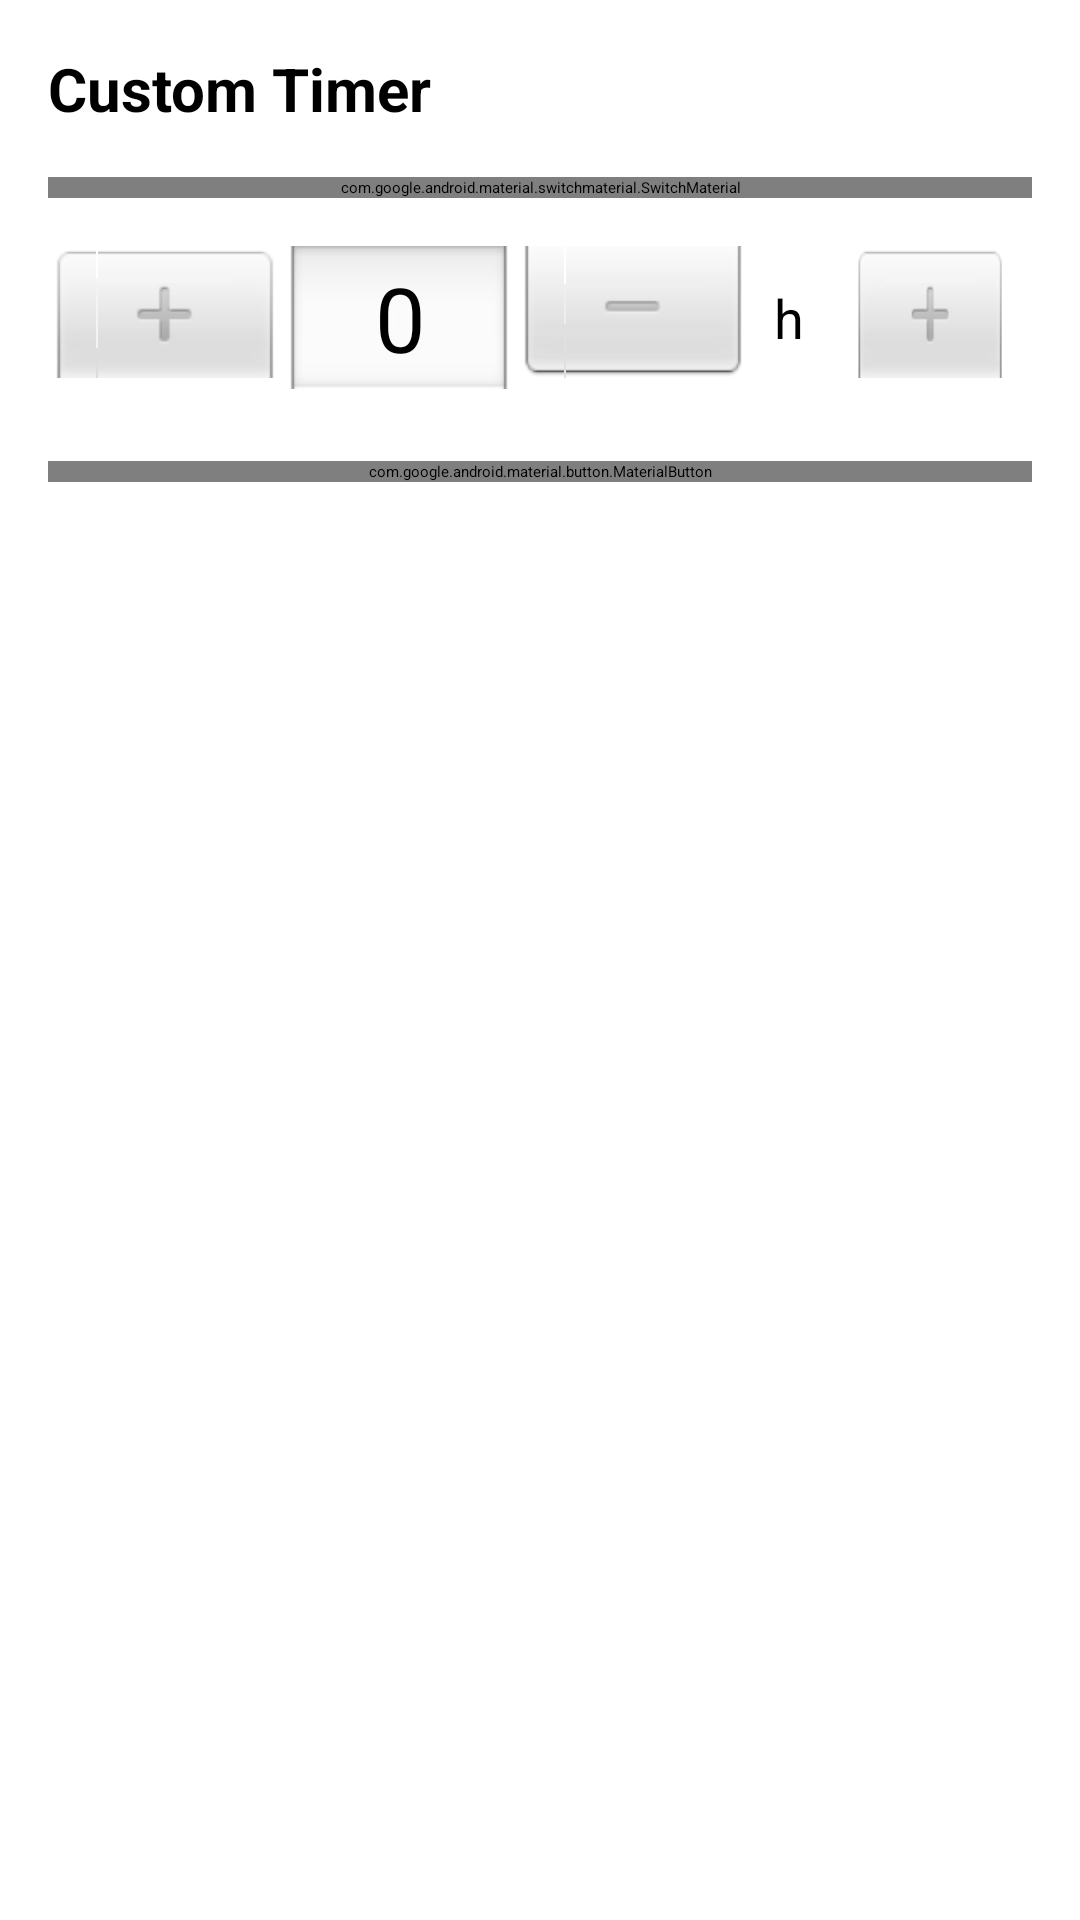

Write the Android layout XML for this screen, with the resource values it uses.
<!-- AndroidManifest.xml: application theme Theme.Meditation -->
<!-- res/layout/dialog_custom_timer.xml -->
<?xml version="1.0" encoding="utf-8"?>
<LinearLayout xmlns:android="http://schemas.android.com/apk/res/android"
    xmlns:app="http://schemas.android.com/apk/res-auto"
    android:layout_width="match_parent"
    android:layout_height="wrap_content"
    android:orientation="vertical"
    android:padding="16dp"
    android:background="@drawable/bottom_sheet_background">

    <TextView
        android:layout_width="wrap_content"
        android:layout_height="wrap_content"
        android:text="Custom Timer"
        android:textSize="20sp"
        android:textStyle="bold"
        android:layout_marginBottom="16dp"/>

    <com.google.android.material.switchmaterial.SwitchMaterial
        android:id="@+id/infiniteSwitch"
        android:layout_width="match_parent"
        android:layout_height="wrap_content"
        android:text="Run Indefinitely"
        android:layout_marginBottom="16dp"/>

    <LinearLayout
        android:id="@+id/timePickerContainer"
        android:layout_width="match_parent"
        android:layout_height="wrap_content"
        android:orientation="horizontal"
        android:gravity="center"
        android:layout_marginBottom="16dp">

        <NumberPicker
            android:id="@+id/hoursPicker"
            android:layout_width="wrap_content"
            android:layout_height="wrap_content"
            android:layout_marginEnd="8dp"/>

        <TextView
            android:layout_width="wrap_content"
            android:layout_height="wrap_content"
            android:text="h"
            android:textSize="18sp"
            android:layout_marginEnd="16dp"/>

        <NumberPicker
            android:id="@+id/minutesPicker"
            android:layout_width="wrap_content"
            android:layout_height="wrap_content"
            android:layout_marginEnd="8dp"/>

        <TextView
            android:layout_width="wrap_content"
            android:layout_height="wrap_content"
            android:text="m"
            android:textSize="18sp"/>
    </LinearLayout>

    <com.google.android.material.button.MaterialButton
        android:id="@+id/saveButton"
        android:layout_width="match_parent"
        android:layout_height="wrap_content"
        android:text="Save"
        android:layout_marginTop="8dp"
        app:cornerRadius="8dp"/>

</LinearLayout>
<!-- resources referenced by this layout -->
<resources>

</resources>
